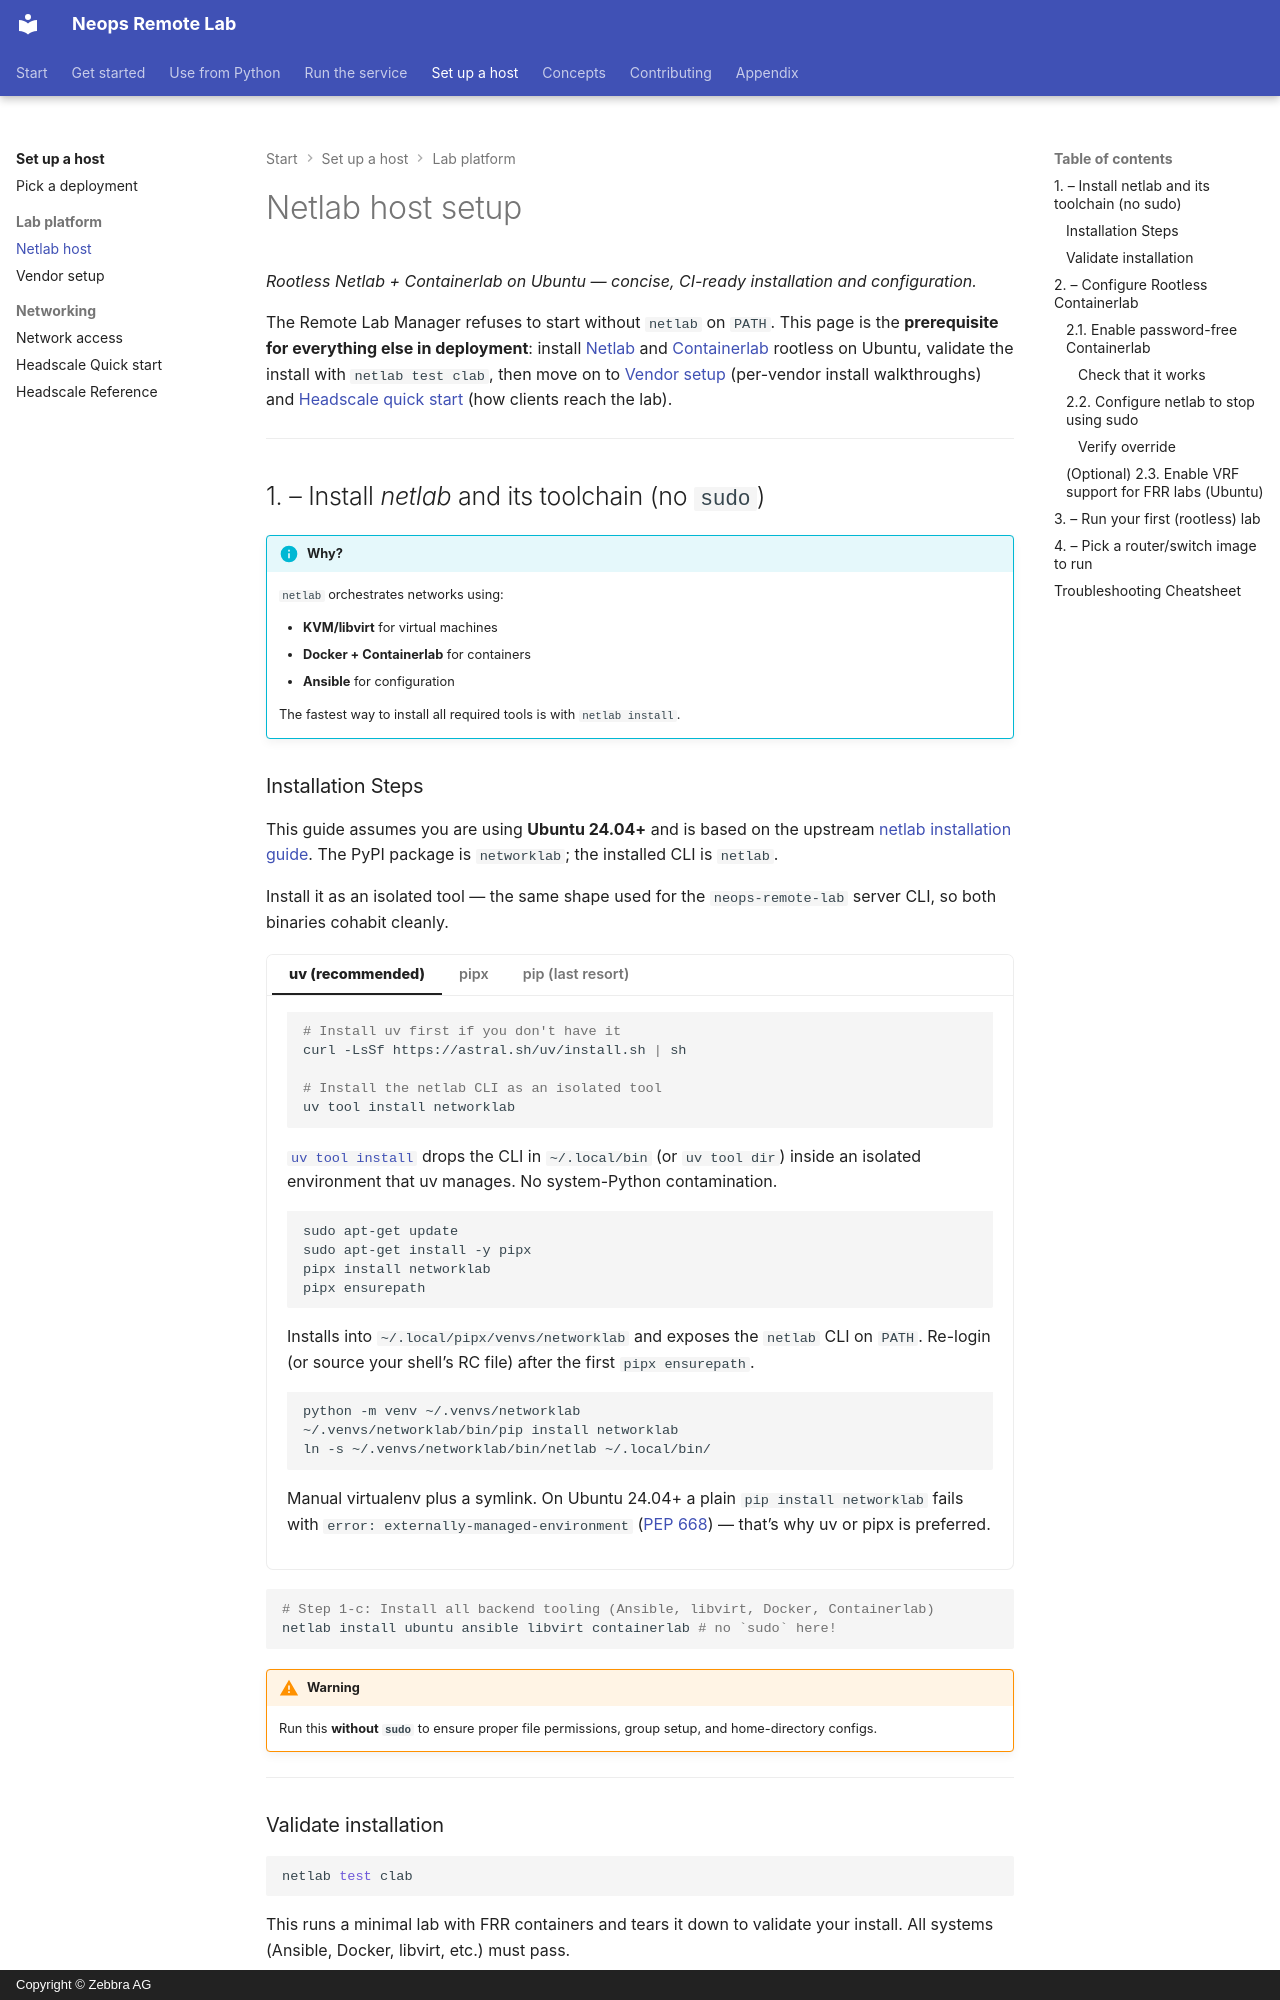

repository: zebbra/remote-lab · page: 40-deployment/10-netlab-host-setup/index.html · generator: mkdocs · copyright: Copyright © Zebbra AG

---
title: Netlab host setup
description: Install and configure rootless Netlab plus Containerlab on Ubuntu for running lab topologies under neops-remote-lab.
tags: [how-to, deployment, operator]
crosslink_defines: [netlab, containerlab]
crosslink_references: [remote-lab]
---

# Netlab host setup

*Rootless Netlab + Containerlab on Ubuntu — concise, CI-ready installation and configuration.*

The Remote Lab Manager refuses to start without `netlab` on `PATH`. This
page is the **prerequisite for everything else in deployment**: install
[Netlab](https://netlab.tools/) and [Containerlab](https://containerlab.dev/)
rootless on Ubuntu, validate the install with `netlab test clab`, then
move on to [Vendor setup](20-vendor-setup.md) (per-vendor install walkthroughs)
and [Headscale quick start](30-headscale-quick-setup.md) (how clients
reach the lab).

---

## 1. – Install *netlab* and its toolchain (no `sudo`)

!!! info "Why?"
    `netlab` orchestrates networks using:

    - **KVM/libvirt** for virtual machines
    - **Docker + Containerlab** for containers
    - **Ansible** for configuration

    The fastest way to install all required tools is with `netlab install`.

### Installation Steps

This guide assumes you are using **Ubuntu 24.04+** and is based on the
upstream [netlab installation guide](https://netlab.tools/install/ubuntu/).
The PyPI package is `networklab`; the installed CLI is `netlab`.

Install it as an isolated tool — the same shape used for the
`neops-remote-lab` server CLI, so both binaries cohabit cleanly.

=== "uv (recommended)"

    ```bash
    # Install uv first if you don't have it
    curl -LsSf https://astral.sh/uv/install.sh | sh

    # Install the netlab CLI as an isolated tool
    uv tool install networklab
    ```

    [`uv tool install`](https://docs.astral.sh/uv/concepts/tools/) drops
    the CLI in `~/.local/bin` (or `uv tool dir`) inside an isolated
    environment that uv manages. No system-Python contamination.

=== "pipx"

    ```bash
    sudo apt-get update
    sudo apt-get install -y pipx
    pipx install networklab
    pipx ensurepath
    ```

    Installs into `~/.local/pipx/venvs/networklab` and exposes the
    `netlab` CLI on `PATH`. Re-login (or source your shell's RC file)
    after the first `pipx ensurepath`.

=== "pip (last resort)"

    ```bash
    python -m venv ~/.venvs/networklab
    ~/.venvs/networklab/bin/pip install networklab
    ln -s ~/.venvs/networklab/bin/netlab ~/.local/bin/
    ```

    Manual virtualenv plus a symlink. On Ubuntu 24.04+ a plain
    `pip install networklab` fails with `error: externally-managed-environment`
    ([PEP 668](https://peps.python.org/pep-0668/)) — that's why uv or
    pipx is preferred.

```bash
# Step 1-c: Install all backend tooling (Ansible, libvirt, Docker, Containerlab)
netlab install ubuntu ansible libvirt containerlab # no `sudo` here!
```

!!! warning
    Run this **without `sudo`** to ensure proper file permissions, group setup, and home-directory configs.

---
